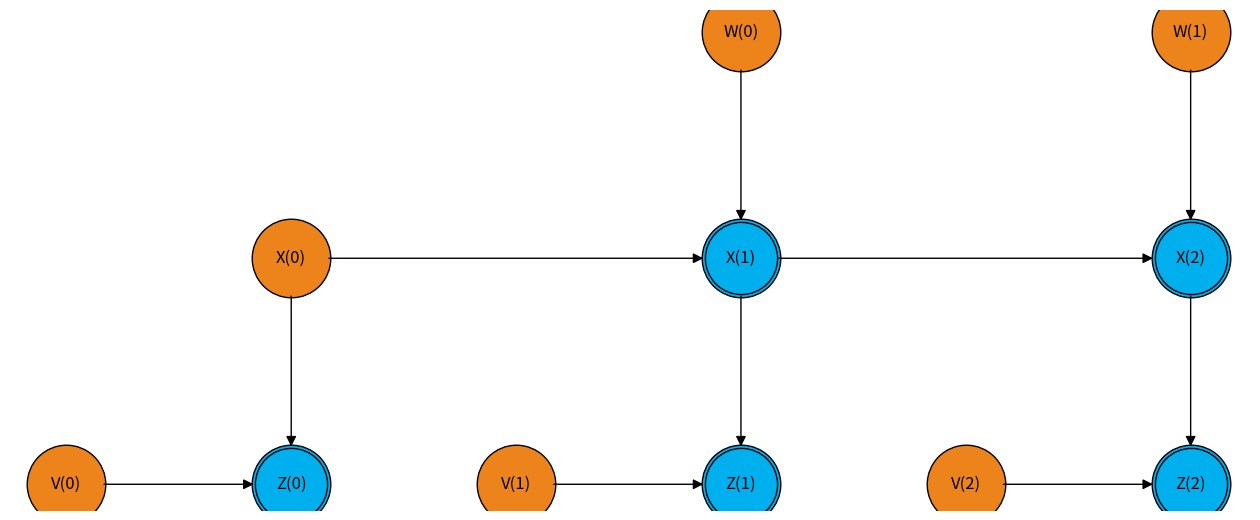

This chart was generated by the following Python code:
import matplotlib.pyplot as plt
import networkx as nx
from matplotlib.patches import FancyArrowPatch


import sys

sys.path.append(
    r"C:\Users\zrz11\AppData\Local\Packages\PythonSoftwareFoundation.Python.3.12_qbz5n2kfra8p0\LocalCache\local-packages\Python312\site-packages"
)


def create_fixed_graph():
    G = nx.DiGraph()

    G.add_node("V(0)", pos=(0, 0))
    G.add_node("Z(0)", pos=(1, 0))
    G.add_node("X(0)", pos=(1, 1))

    G.add_node("V(1)", pos=(2, 0))
    G.add_node("Z(1)", pos=(3, 0))
    G.add_node("X(1)", pos=(3, 1))

    G.add_node("V(2)", pos=(4, 0))
    G.add_node("Z(2)", pos=(5, 0))
    G.add_node("X(2)", pos=(5, 1))

    G.add_node("W(0)", pos=(3, 2))
    G.add_node("W(1)", pos=(5, 2))

    G.add_edge("V(0)", "Z(0)")
    G.add_edge("X(0)", "Z(0)")
    G.add_edge("V(1)", "Z(1)")
    G.add_edge("X(1)", "Z(1)")
    G.add_edge("V(2)", "Z(2)")
    G.add_edge("X(2)", "Z(2)")
    G.add_edge("X(0)", "X(1)")
    G.add_edge("X(1)", "X(2)")
    G.add_edge("W(0)", "X(1)")
    G.add_edge("W(1)", "X(2)")

    return G


def adjust_edge_coords(pos, source, target, node_radius):
    sx, sy = pos[source]
    tx, ty = pos[target]
    dx, dy = tx - sx, ty - sy
    dist = (dx**2 + dy**2) ** 0.5
    if dist == 0:
        return (sx, sy), (tx, ty)
    nx_dir = dx / dist
    ny_dir = dy / dist
    start = (sx + nx_dir * node_radius, sy + ny_dir * node_radius)
    end = (tx - nx_dir * node_radius, ty - ny_dir * node_radius)
    return start, end


def draw_fixed_graph(G):
    pos = nx.get_node_attributes(G, "pos")
    fig, ax = plt.subplots(figsize=(16, 6.5))

    orange_nodes = ["V(0)", "V(1)", "V(2)", "W(0)", "W(1)", "X(0)"]
    blue_nodes = ["Z(0)", "Z(1)", "Z(2)", "X(1)", "X(2)"]

    orange = nx.draw_networkx_nodes(
        G,
        pos,
        nodelist=orange_nodes,
        node_color="#ed841b",
        node_size=3200,
        edgecolors="black",
    )
    orange.set_zorder(1)

    blue_outer = nx.draw_networkx_nodes(
        G,
        pos,
        nodelist=blue_nodes,
        node_color="#00afee",
        node_size=3200,
        edgecolors="black",
        linewidths=1,
    )
    blue_outer.set_zorder(1)

    blue_inner = nx.draw_networkx_nodes(
        G,
        pos,
        nodelist=blue_nodes,
        node_color="#00afee",
        node_size=2700,
        edgecolors="black",
        linewidths=1,
    )
    blue_inner.set_zorder(2)

    labels = nx.draw_networkx_labels(G, pos, font_size=12, font_family="sans-serif")
    for label in labels.values():
        label.set_zorder(3)

    node_radius = 0.155

    for source, target in G.edges():
        start, end = adjust_edge_coords(pos, source, target, node_radius)
        arrow = FancyArrowPatch(
            start, end, arrowstyle="-|>", mutation_scale=15, color="black", zorder=4
        )
        ax.add_patch(arrow)

    ax.set_axis_off()
    plt.show()


G = create_fixed_graph()
draw_fixed_graph(G)
